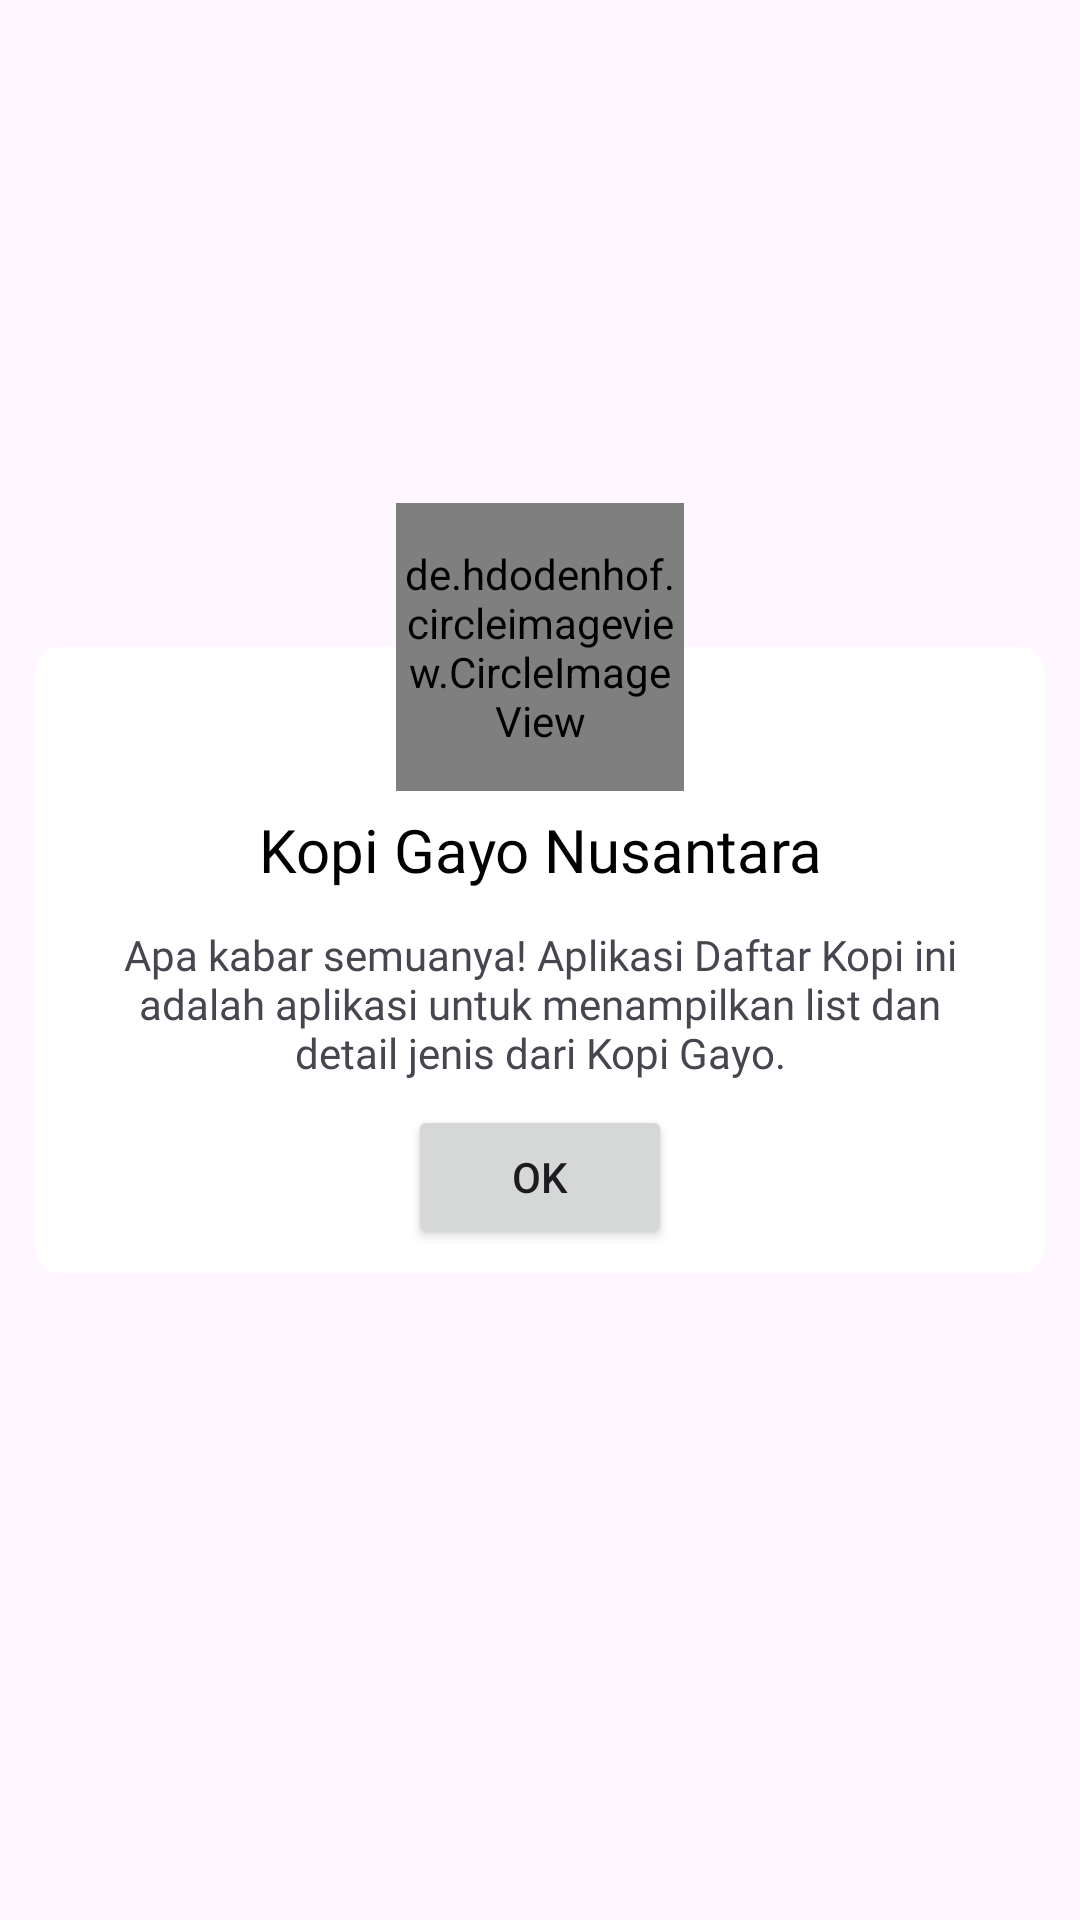

Layout XML and referenced resources for this Android screen:
<!-- AndroidManifest.xml: application theme Theme.ProjectAkhirAndroid -->
<!-- res/layout/layout_dialog.xml -->
<?xml version="1.0" encoding="utf-8"?>
<androidx.constraintlayout.widget.ConstraintLayout xmlns:android="http://schemas.android.com/apk/res/android"
    android:layout_width="match_parent"
    android:layout_height="match_parent"
    xmlns:app="http://schemas.android.com/apk/res-auto">

    <LinearLayout
        android:id="@+id/ll"
        android:layout_width="match_parent"
        android:layout_height="wrap_content"
        android:layout_marginStart="12dp"
        android:layout_marginEnd="12dp"
        android:paddingStart="20dp"
        android:paddingEnd="20dp"
        android:paddingTop="8dp"
        android:paddingBottom="8dp"
        android:background="@drawable/bg_info"
        android:orientation="vertical"
        app:layout_constraintBottom_toBottomOf="parent"
        app:layout_constraintEnd_toEndOf="parent"
        app:layout_constraintStart_toStartOf="parent"
        app:layout_constraintTop_toTopOf="parent">

        <TextView
            android:layout_width="match_parent"
            android:layout_height="wrap_content"
            android:layout_marginTop="46dp"
            android:gravity="center_horizontal"
            android:text="@string/app_name"
            android:textAlignment="center"
            android:textColor="@color/black"
            android:fontFamily="@font/nunito_bold"
            android:textSize="20sp" />

        <TextView
            android:layout_width="wrap_content"
            android:layout_height="wrap_content"
            android:fontFamily="@font/nunito_reguler"
            android:layout_marginTop="12dp"
            android:layout_marginBottom="8dp"
            android:gravity="center_horizontal"
            android:textAlignment="center"
            android:text="@string/desc_app" />

        <Button
            android:id="@+id/btnOk"
            android:layout_width="wrap_content"
            android:layout_height="wrap_content"
            android:text="@string/ok"
            android:layout_gravity="center"/>

    </LinearLayout>

    <de.hdodenhof.circleimageview.CircleImageView
        android:id="@+id/profile_image"
        android:layout_width="96dp"
        android:layout_height="96dp"
        android:src="@mipmap/ic_launcher"
        app:civ_border_width="3dp"
        app:civ_border_color="@color/colorPrimary"
        app:layout_constraintBottom_toTopOf="@id/ll"
        app:layout_constraintTop_toTopOf="@id/ll"
        app:layout_constraintStart_toStartOf="@id/ll"
        app:layout_constraintEnd_toEndOf="@id/ll"/>



</androidx.constraintlayout.widget.ConstraintLayout>
<!-- resources referenced by this layout -->
<resources>
  <color name="black">#FF000000</color>
  <color name="colorPrimary">#8D6E3D</color>
  <!-- drawable bg_info (drawable) -->
  <?xml version="1.0" encoding="utf-8"?>
  <shape
      xmlns:android="http://schemas.android.com/apk/res/android"
      android:shape="rectangle">
  
      <solid android:color="@color/white"/>
  
      <corners
          android:radius="8dp"/>
  
  </shape>
  <!-- mipmap ic_launcher: webp bitmap (mipmap-hdpi, 1480 bytes) -->
  <string name="app_name">Kopi Gayo Nusantara</string>
  <string name="desc_app">Apa kabar semuanya! Aplikasi Daftar Kopi ini adalah aplikasi untuk menampilkan list dan detail jenis dari Kopi Gayo.</string>
  <string name="ok">OK</string>
  <style name="Theme.ProjectAkhirAndroid" parent="Base.Theme.ProjectAkhirAndroid" />
  <color name="white">#FFFFFFFF</color>
  <style name="Base.Theme.ProjectAkhirAndroid" parent="Theme.Material3.DayNight">
          <item name="colorPrimary">@color/colorPrimary</item>
          <item name="colorPrimaryVariant">@color/colorPrimary</item>
          <item name="colorOnPrimary">@color/white</item>
          
          <item name="android:statusBarColor" tools:targetApi="l">?attr/colorPrimary</item>
      </style>
</resources>
